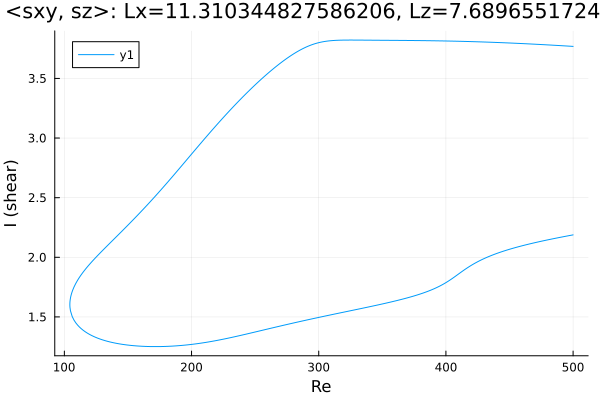

Values plotted in this chart, from the file beside it:
Re, shear
500.0, 3.769
499.2, 3.769
497.8, 3.77
496.4, 3.771
495, 3.772
493.5, 3.773
492.1, 3.774
490.7, 3.775
489.3, 3.776
487.9, 3.776
486.5, 3.777
485.1, 3.778
483.6, 3.779
482.2, 3.78
480.8, 3.781
479.4, 3.782
478, 3.782
476.6, 3.783
475.2, 3.784
473.7, 3.785
472.3, 3.786
470.9, 3.786
469.5, 3.787
468.1, 3.788
466.7, 3.789
465.3, 3.79
463.8, 3.79
462.4, 3.791
461, 3.792
459.6, 3.792
458.2, 3.793
456.8, 3.794
455.4, 3.795
453.9, 3.795
452.5, 3.796
451.1, 3.797
449.7, 3.797
448.3, 3.798
446.9, 3.799
445.5, 3.799
444, 3.8
442.6, 3.8
441.2, 3.801
439.8, 3.802
438.4, 3.802
437, 3.803
435.6, 3.803
434.1, 3.804
432.7, 3.804
431.3, 3.805
429.9, 3.805
428.5, 3.806
427.1, 3.806
425.7, 3.807
424.2, 3.807
422.8, 3.808
421.4, 3.808
420, 3.809
418.6, 3.809
417.2, 3.81
... 560 more rows
